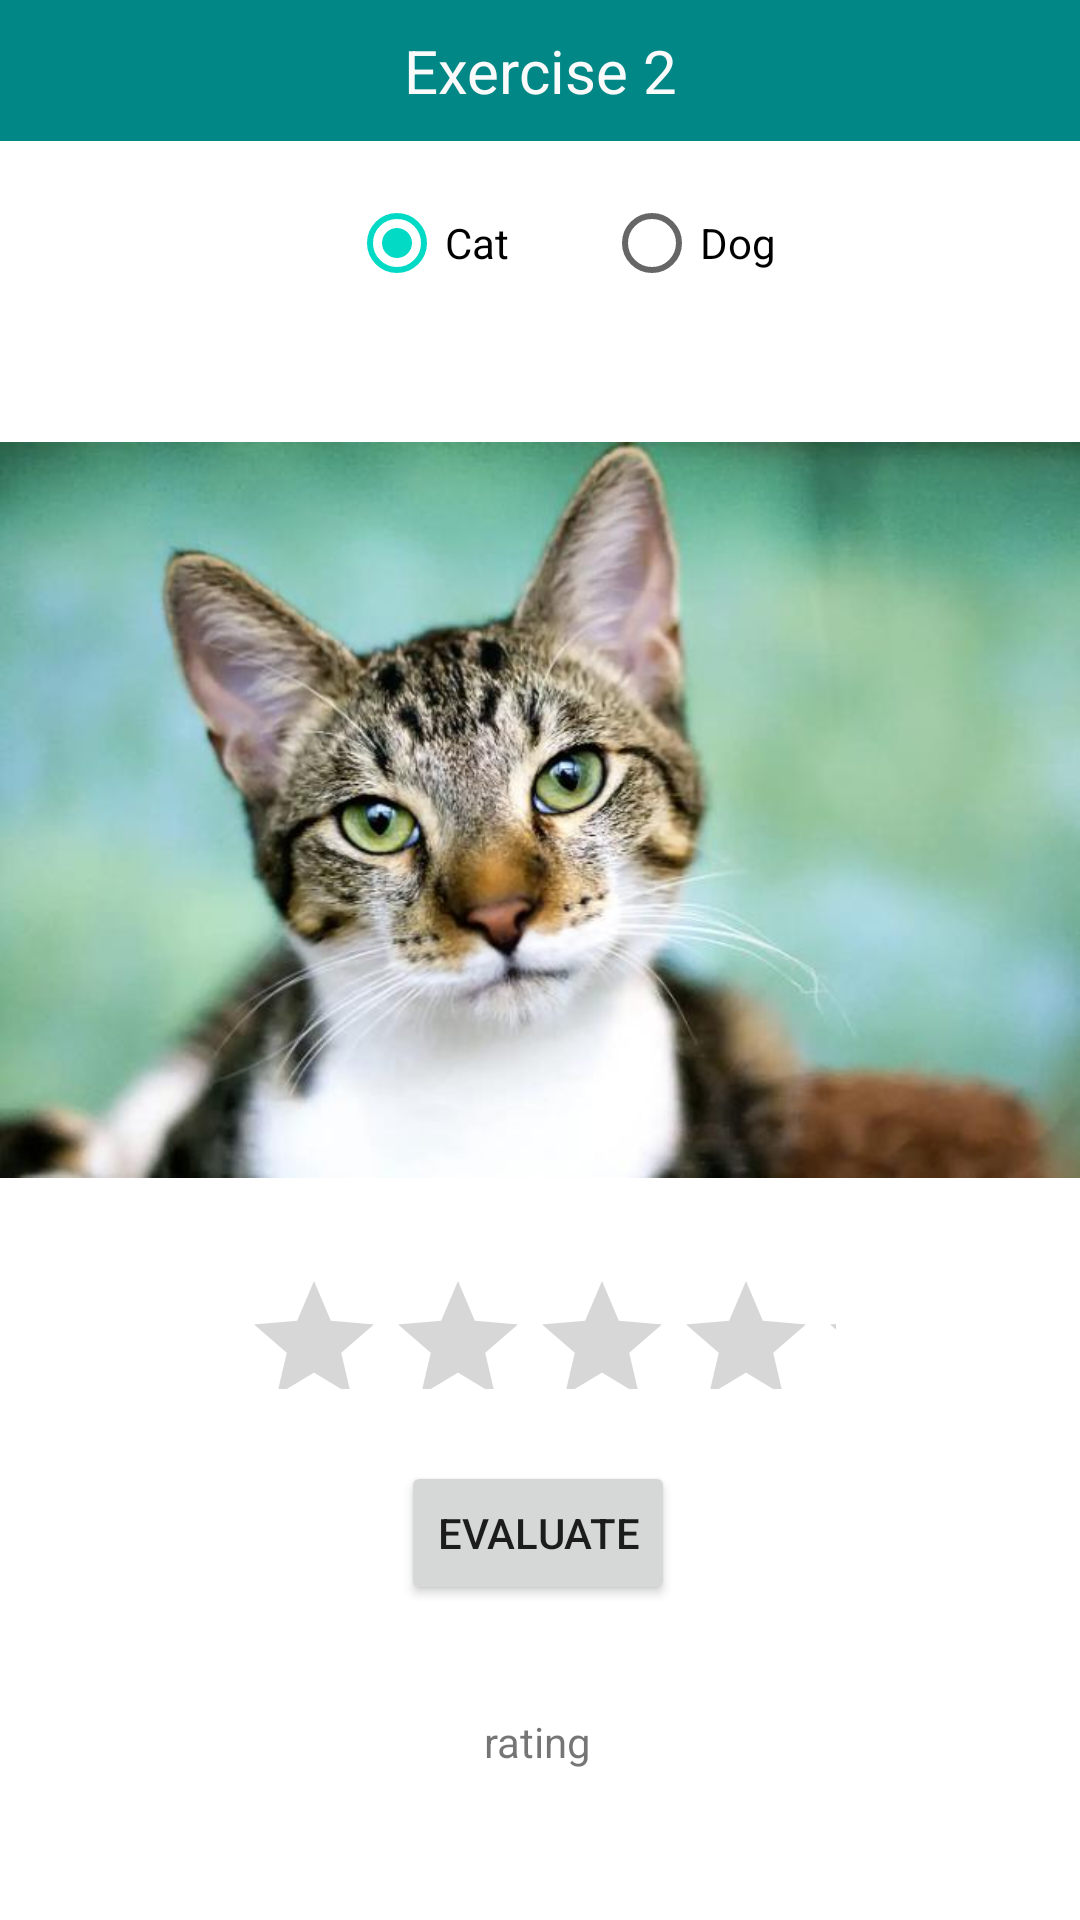

The Android layout XML behind this screen, and the referenced resources:
<!-- AndroidManifest.xml: application theme Theme.VarsityExercise -->
<!-- res/layout/activity_exercise2.xml -->
<?xml version="1.0" encoding="utf-8"?>
<androidx.constraintlayout.widget.ConstraintLayout xmlns:android="http://schemas.android.com/apk/res/android"
    xmlns:app="http://schemas.android.com/apk/res-auto"
    xmlns:tools="http://schemas.android.com/tools"
    android:layout_width="match_parent"
    android:layout_height="match_parent"
    tools:context=".exercise2">

    <TextView
        android:id="@+id/textViewTitle4"
        android:layout_width="match_parent"
        android:layout_height="wrap_content"
        android:background="@color/teal_700"
        android:paddingTop="10dp"
        android:paddingBottom="10dp"
        android:text="@string/exercise_2"
        android:textAlignment="center"
        android:textColor="#FAFAFA"
        android:textSize="20sp"
        app:layout_constraintEnd_toEndOf="parent"
        app:layout_constraintHorizontal_bias="0.498"
        app:layout_constraintStart_toStartOf="parent"
        app:layout_constraintTop_toTopOf="parent" />

    <RadioGroup
        android:id="@+id/radioPet"
        android:layout_width="wrap_content"
        android:layout_height="wrap_content"
        android:layout_marginTop="10dp"
        android:orientation="horizontal"
        app:layout_constraintEnd_toEndOf="parent"
        app:layout_constraintHorizontal_bias="0.582"
        app:layout_constraintStart_toStartOf="parent"
        app:layout_constraintTop_toBottomOf="@+id/textViewTitle4">

        <RadioButton
            android:id="@+id/radioButtonCat"
            android:layout_width="75dp"
            android:layout_height="wrap_content"
            android:layout_gravity="clip_horizontal|clip_vertical"
            android:layout_marginEnd="10dp"
            android:checked="true"
            android:text="@string/cat" />

        <RadioButton
            android:id="@+id/radioButtonDog"
            android:layout_width="75dp"
            android:layout_height="wrap_content"
            android:foregroundGravity="center_vertical|center|center_horizontal"
            android:text="@string/dog" />
    </RadioGroup>

    <ImageView
        android:id="@+id/petImage1"
        android:layout_width="match_parent"
        android:layout_height="250dp"
        android:layout_marginTop="40dp"
        android:contentDescription="@string/pet"
        app:layout_constraintEnd_toEndOf="parent"
        app:layout_constraintHorizontal_bias="0.0"
        app:layout_constraintStart_toStartOf="parent"
        app:layout_constraintTop_toBottomOf="@+id/radioPet"
        app:srcCompat="@drawable/cat" />

    <RatingBar
        android:id="@+id/ratingBarPet"
        android:layout_width="198dp"
        android:layout_height="40dp"
        android:layout_marginTop="28dp"
        android:contentDescription="@string/rating"
        app:layout_constraintEnd_toEndOf="parent"
        app:layout_constraintHorizontal_bias="0.497"
        app:layout_constraintStart_toStartOf="parent"
        app:layout_constraintTop_toBottomOf="@+id/petImage1" />

    <Button
        android:id="@+id/btnEvaluate"
        android:layout_width="wrap_content"
        android:layout_height="wrap_content"
        android:layout_marginTop="24dp"
        android:text="@string/evaluate"
        app:icon="@drawable/check"
        app:layout_constraintEnd_toEndOf="parent"
        app:layout_constraintHorizontal_bias="0.498"
        app:layout_constraintStart_toStartOf="parent"
        app:layout_constraintTop_toBottomOf="@+id/ratingBarPet" />

    <TextView
        android:id="@+id/textViewRating"
        android:layout_width="wrap_content"
        android:layout_height="wrap_content"
        android:layout_marginTop="36dp"
        android:text="@string/rating"
        app:layout_constraintEnd_toEndOf="parent"
        app:layout_constraintHorizontal_bias="0.498"
        app:layout_constraintStart_toStartOf="parent"
        app:layout_constraintTop_toBottomOf="@+id/btnEvaluate" />

    <LinearLayout
        android:layout_width="match_parent"
        android:layout_height="wrap_content"
        android:layout_marginBottom="10dp"
        android:orientation="horizontal"
        app:layout_constraintBottom_toBottomOf="parent"
        app:layout_constraintEnd_toEndOf="parent"
        app:layout_constraintStart_toStartOf="parent">

        <Button
            android:id="@+id/btnPrevious"
            style="?android:attr/buttonBarButtonStyle"
            android:layout_width="50dp"
            android:layout_height="wrap_content"
            android:layout_weight="1"
            android:contentDescription="@string/previous"
            app:icon="@drawable/previous"
            app:iconGravity="textStart" />

        <Button
            android:id="@+id/btnHome"
            style="?android:attr/buttonBarButtonStyle"
            android:layout_width="49dp"
            android:layout_height="wrap_content"
            android:layout_gravity="center"
            android:layout_weight="1"
            android:contentDescription="@string/home"
            android:gravity="center"
            app:icon="@drawable/home"
            app:iconGravity="textStart" />

        <Button
            android:id="@+id/btnNext"
            style="?android:attr/buttonBarButtonStyle"
            android:layout_width="50dp"
            android:layout_height="wrap_content"
            android:layout_weight="1"
            android:contentDescription="@string/next"
            app:icon="@drawable/next"
            app:iconGravity="textStart" />
    </LinearLayout>

</androidx.constraintlayout.widget.ConstraintLayout>
<!-- resources referenced by this layout -->
<resources>
  <color name="teal_700">#FF018786</color>
  <!-- drawable cat: jpg bitmap (drawable, 35946 bytes) -->
  <string name="cat">Cat</string>
  <string name="dog">Dog</string>
  <string name="evaluate">Evaluate</string>
  <string name="exercise_2">Exercise 2</string>
  <string name="home">Home</string>
  <string name="next">Next</string>
  <string name="pet">Pet</string>
  <string name="previous">Previous</string>
  <string name="rating">rating</string>
  <style name="Theme.VarsityExercise" parent="Theme.MaterialComponents.Light">
  
    </style>
</resources>
